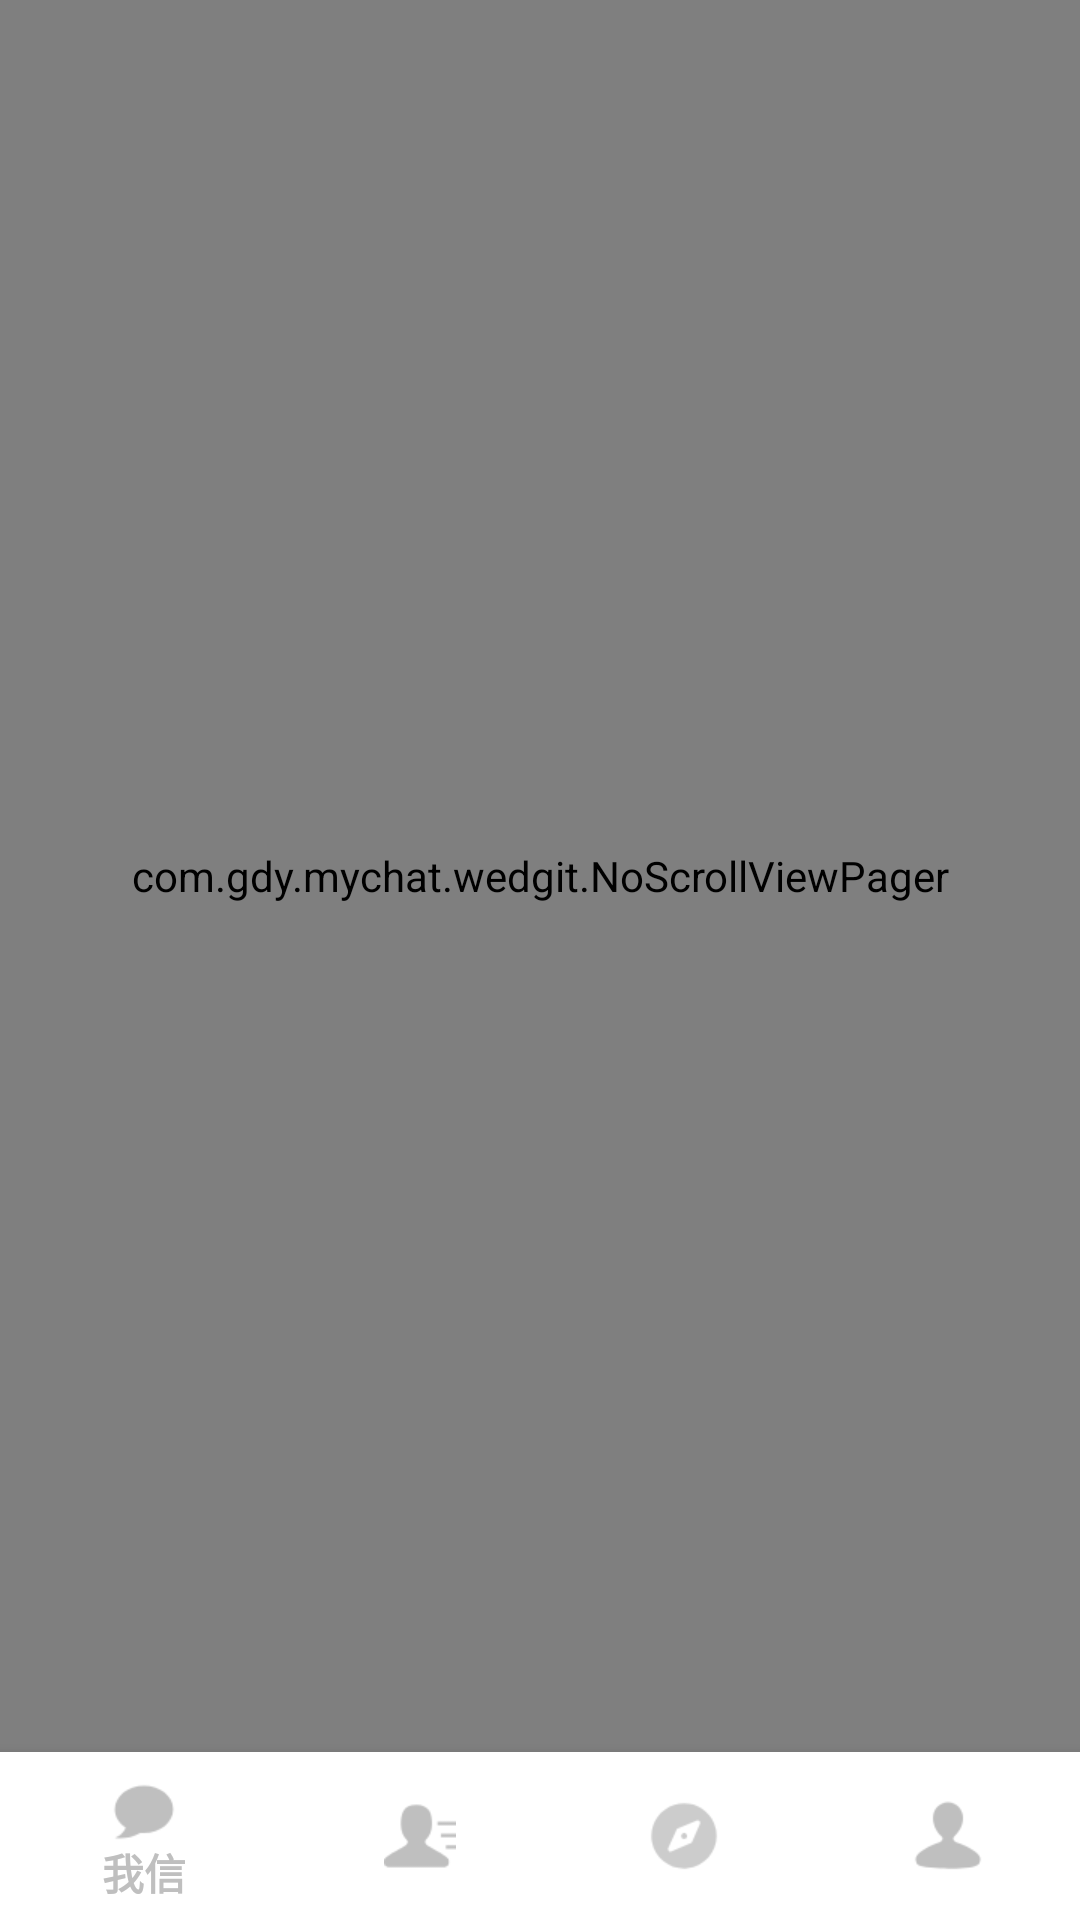

The Android layout XML behind this screen, and the referenced resources:
<!-- AndroidManifest.xml: application theme MyBaseAppTheme -->
<!-- res/layout/activity_main.xml -->
<?xml version="1.0" encoding="utf-8"?>
<LinearLayout xmlns:android="http://schemas.android.com/apk/res/android"
    xmlns:app="http://schemas.android.com/apk/res-auto"
    xmlns:tools="http://schemas.android.com/tools"
    android:layout_width="match_parent"
    android:layout_height="match_parent"
    android:orientation="vertical"
    tools:context=".MainActivity">

    <com.gdy.mychat.wedgit.NoScrollViewPager
        android:id="@+id/container_pager"
        android:layout_width="match_parent"
        android:layout_height="0dp"
        android:layout_weight="1" />

    <android.support.design.widget.BottomNavigationView
        android:id="@+id/navigation"
        android:layout_width="match_parent"
        android:layout_height="wrap_content"
        android:background="@color/white"
        app:itemIconTint="@drawable/bottom_navigation_selector"
        app:itemTextColor="@drawable/bottom_navigation_selector"
        app:menu="@menu/navigation" />

</LinearLayout>
<!-- resources referenced by this layout -->
<resources>
  <color name="white">#fff</color>
  <style name="MyBaseAppTheme" parent="Theme.AppCompat.Light.NoActionBar">
          
          <item name="colorPrimary">@color/colorPrimary</item>
          <item name="colorPrimaryDark">@color/colorPrimaryDark</item>
          <item name="colorAccent">@color/colorAccent</item>
      </style>
  <color name="colorPrimary">#bfbfbf</color>
  <color name="colorPrimaryDark">#888</color>
  <color name="colorAccent">#1afa29</color>
</resources>
